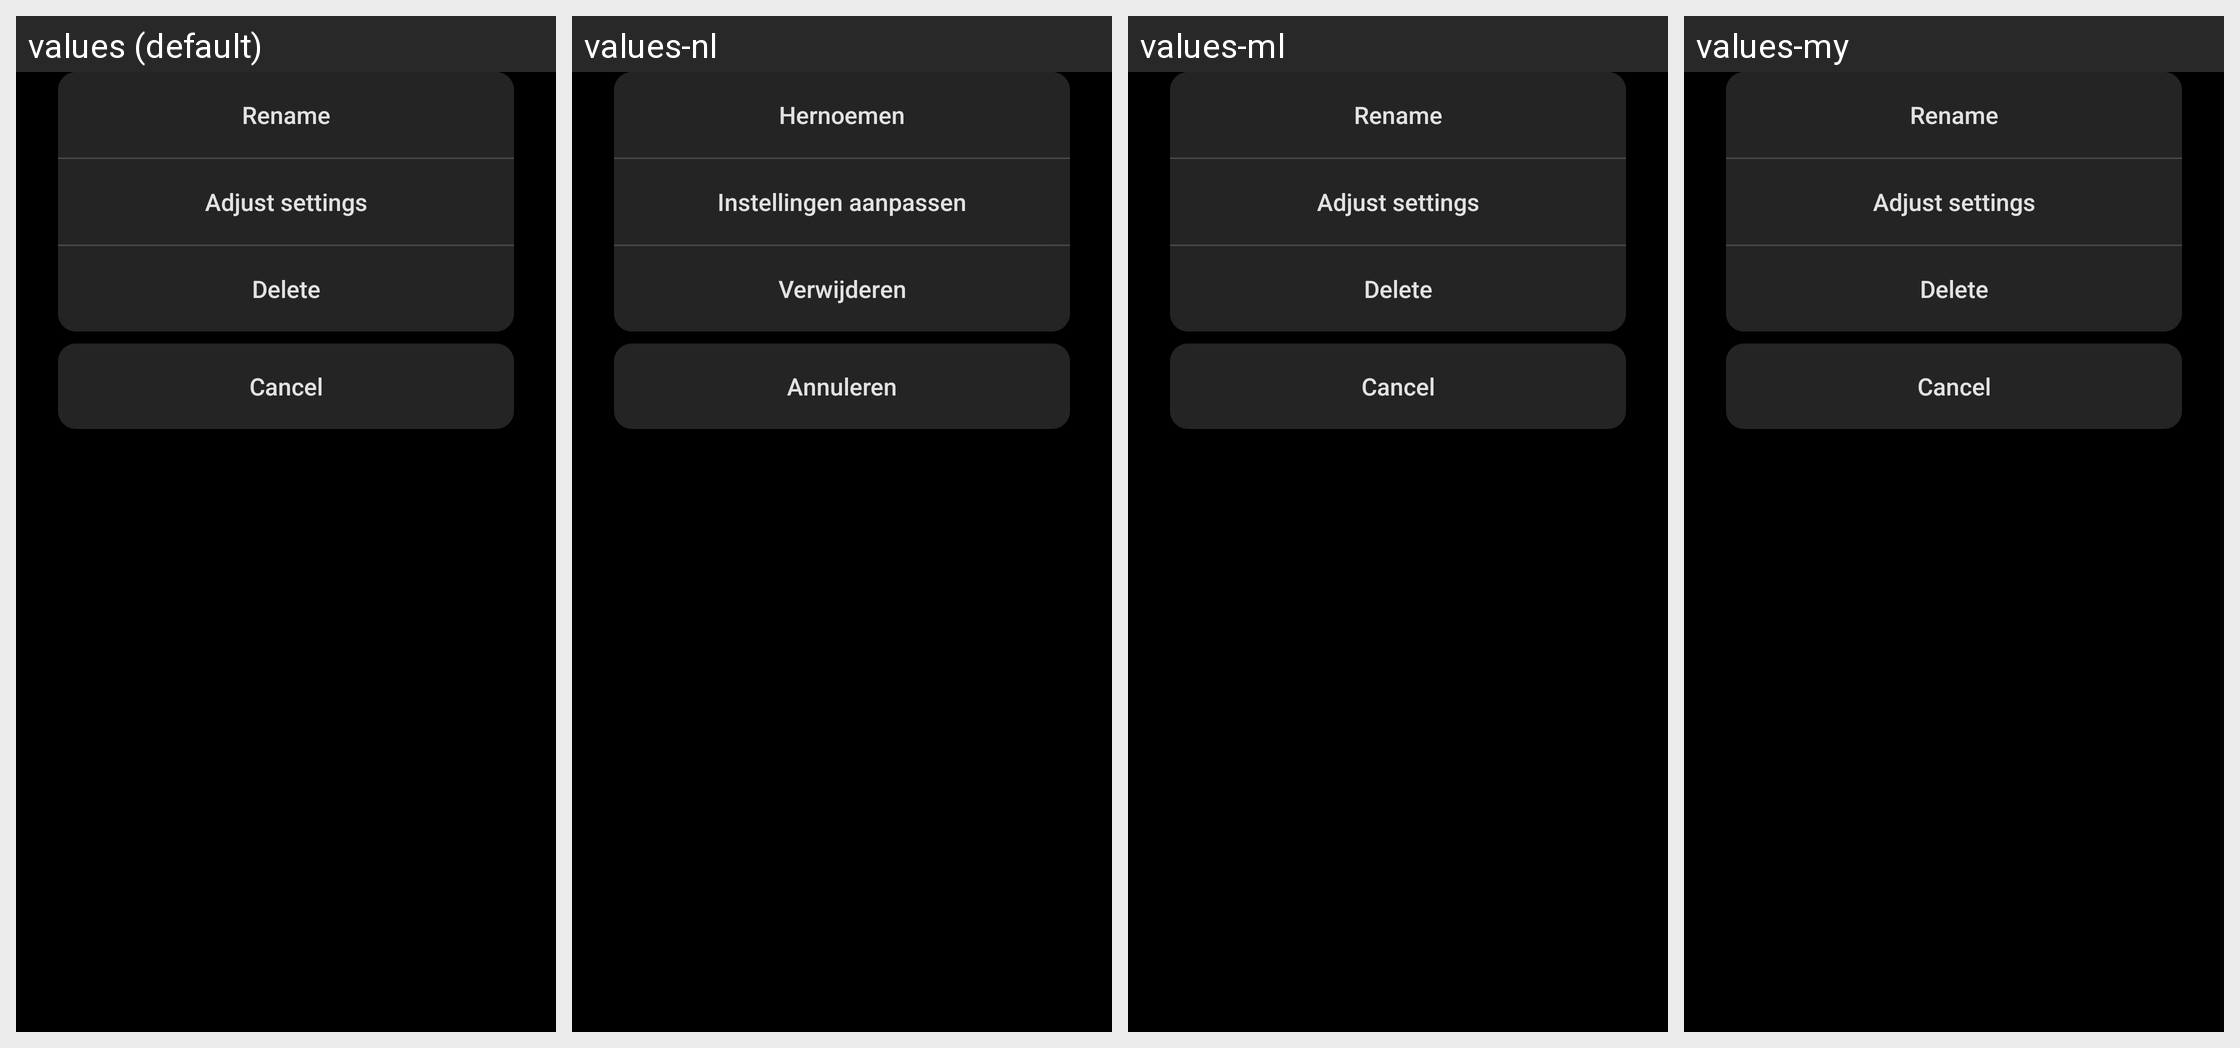

Translations of the strings shown on this Android screen, per locale in the grid:
Android screen res/layout/my_shoot_setting_detail_action_sheet.xml rendered under 4 locales, left to right: values (default), values-nl, values-ml, values-my. Device: Nexus 5 (rendered at 1080×1920; each locale shown at half size, 540×960, under a caption strip naming it); theme AppTheme.
Other locales in the repository, not shown: values-af, values-am, values-ar, values-as, values-az, values-be, values-bg, values-bn, values-bs, values-ca, values-cs, values-da, values-el, values-en-rCA, values-en-rGB, values-en-rIN, values-en-rXC, values-es, values-es-rUS, values-et, values-eu, values-fa, values-fi, values-fr, values-fr-rCA, values-gl, values-gu, values-hi, values-hr, values-hu, values-hy, values-in, values-is, values-iw, values-ka, values-kk, values-km, values-kn, values-ky, values-lo, values-lt, values-lv, values-mk, values-mn, values-mr, values-ms, values-nb, values-ne, values-or, values-pa, values-pl, values-pt, values-pt-rBR, values-pt-rPT, values-ro, values-ru, values-si, values-sk, values-sl, values-sq, values-sr, values-sv, values-sw, values-ta, values-te, values-th, values-tl, values-tr, values-uk, values-ur, values-uz, values-vi, values-zh-rCN, values-zh-rHK, values-zu.
Strings drawn on this screen, with the default value and each locale's value (text and hints the layout hard-codes, and strings that could not be matched under every locale, appear in the picture but are not listed):

MID_RENAME
  values: Rename
  values-nl: Hernoemen
  values-ml: Rename  [not translated; the default value is used]
  values-my: Rename  [not translated; the default value is used]

MID_EDIT
  values: Adjust settings
  values-nl: Instellingen aanpassen
  values-ml: Adjust settings  [not translated; the default value is used]
  values-my: Adjust settings  [not translated; the default value is used]

MID_DELETE
  values: Delete
  values-nl: Verwijderen
  values-ml: Delete  [not translated; the default value is used]
  values-my: Delete  [not translated; the default value is used]

MID_CANCEL
  values: Cancel
  values-nl: Annuleren
  values-ml: Cancel  [not translated; the default value is used]
  values-my: Cancel  [not translated; the default value is used]
